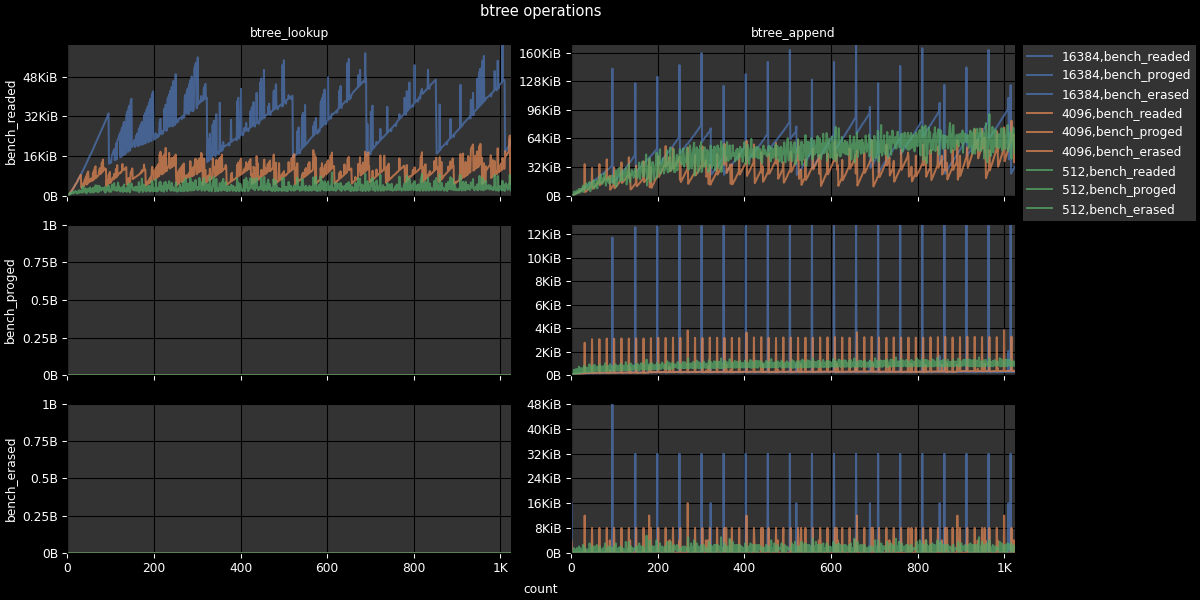

The file beside this chart, header and first rows:
suite, case, BLOCK_SIZE, DISK_SIZE, N, PROG_SIZE, READ_SIZE, LOOKAHEAD_SIZE, bench_readed, bench_proged, bench_erased
bench_btree, bench_btree_lookup, 512, 10485760, 1, 1, 1, 2560, 0, 0, 0
bench_btree, bench_btree_lookup, 16384, 10485760, 1, 1, 1, 80, 0, 0, 0
bench_btree, bench_btree_lookup, 4096, 10485760, 1, 1, 1, 320, 0, 0, 0
bench_btree, bench_btree_lookup, 4096, 10485760, 2, 1, 1, 320, 178, 0, 0
bench_btree, bench_btree_lookup, 512, 10485760, 3, 1, 1, 2560, 346, 0, 0
bench_btree, bench_btree_lookup, 512, 10485760, 2, 1, 1, 2560, 178, 0, 0
bench_btree, bench_btree_lookup, 4096, 10485760, 3, 1, 1, 320, 346, 0, 0
bench_btree, bench_btree_lookup, 16384, 10485760, 2, 1, 1, 80, 178, 0, 0
bench_btree, bench_btree_lookup, 4096, 10485760, 5, 1, 1, 320, 738, 0, 0
bench_btree, bench_btree_lookup, 512, 10485760, 4, 1, 1, 2560, 557, 0, 0
bench_btree, bench_btree_lookup, 4096, 10485760, 6, 1, 1, 320, 1010, 0, 0
bench_btree, bench_btree_lookup, 512, 10485760, 5, 1, 1, 2560, 738, 0, 0
bench_btree, bench_btree_lookup, 4096, 10485760, 4, 1, 1, 320, 557, 0, 0
bench_btree, bench_btree_lookup, 4096, 10485760, 7, 1, 1, 320, 1274, 0, 0
bench_btree, bench_btree_lookup, 16384, 10485760, 3, 1, 1, 80, 346, 0, 0
bench_btree, bench_btree_lookup, 16384, 10485760, 6, 1, 1, 80, 1010, 0, 0
bench_btree, bench_btree_lookup, 512, 10485760, 6, 1, 1, 2560, 1010, 0, 0
bench_btree, bench_btree_lookup, 512, 10485760, 8, 1, 1, 2560, 791, 0, 0
bench_btree, bench_btree_lookup, 4096, 10485760, 10, 1, 1, 320, 2082, 0, 0
bench_btree, bench_btree_lookup, 16384, 10485760, 5, 1, 1, 80, 738, 0, 0
bench_btree, bench_btree_lookup, 512, 10485760, 7, 1, 1, 2560, 510, 0, 0
bench_btree, bench_btree_lookup, 4096, 10485760, 9, 1, 1, 320, 1794, 0, 0
bench_btree, bench_btree_lookup, 512, 10485760, 9, 1, 1, 2560, 1186, 0, 0
bench_btree, bench_btree_lookup, 16384, 10485760, 4, 1, 1, 80, 557, 0, 0
bench_btree, bench_btree_lookup, 16384, 10485760, 7, 1, 1, 80, 1274, 0, 0
bench_btree, bench_btree_lookup, 4096, 10485760, 8, 1, 1, 320, 1514, 0, 0
bench_btree, bench_btree_lookup, 16384, 10485760, 10, 1, 1, 80, 2082, 0, 0
bench_btree, bench_btree_lookup, 4096, 10485760, 11, 1, 1, 320, 2323, 0, 0
bench_btree, bench_btree_lookup, 512, 10485760, 12, 1, 1, 2560, 1400, 0, 0
bench_btree, bench_btree_lookup, 512, 10485760, 10, 1, 1, 2560, 1032, 0, 0
bench_btree, bench_btree_lookup, 16384, 10485760, 9, 1, 1, 80, 1794, 0, 0
bench_btree, bench_btree_lookup, 4096, 10485760, 14, 1, 1, 320, 3145, 0, 0
bench_btree, bench_btree_lookup, 512, 10485760, 11, 1, 1, 2560, 1266, 0, 0
bench_btree, bench_btree_lookup, 512, 10485760, 13, 1, 1, 2560, 1760, 0, 0
bench_btree, bench_btree_lookup, 4096, 10485760, 13, 1, 1, 320, 2814, 0, 0
bench_btree, bench_btree_lookup, 16384, 10485760, 8, 1, 1, 80, 1514, 0, 0
bench_btree, bench_btree_lookup, 4096, 10485760, 12, 1, 1, 320, 2611, 0, 0
bench_btree, bench_btree_lookup, 16384, 10485760, 11, 1, 1, 80, 2323, 0, 0
bench_btree, bench_btree_lookup, 16384, 10485760, 14, 1, 1, 80, 3145, 0, 0
bench_btree, bench_btree_lookup, 4096, 10485760, 15, 1, 1, 320, 3434, 0, 0
bench_btree, bench_btree_lookup, 4096, 10485760, 18, 1, 1, 320, 4453, 0, 0
bench_btree, bench_btree_lookup, 512, 10485760, 14, 1, 1, 2560, 845, 0, 0
bench_btree, bench_btree_lookup, 512, 10485760, 16, 1, 1, 2560, 1484, 0, 0
bench_btree, bench_btree_lookup, 16384, 10485760, 13, 1, 1, 80, 2814, 0, 0
bench_btree, bench_btree_lookup, 512, 10485760, 15, 1, 1, 2560, 1066, 0, 0
bench_btree, bench_btree_lookup, 512, 10485760, 17, 1, 1, 2560, 1622, 0, 0
bench_btree, bench_btree_lookup, 4096, 10485760, 17, 1, 1, 320, 4119, 0, 0
bench_btree, bench_btree_lookup, 4096, 10485760, 16, 1, 1, 320, 3785, 0, 0
bench_btree, bench_btree_lookup, 16384, 10485760, 12, 1, 1, 80, 2611, 0, 0
bench_btree, bench_btree_lookup, 16384, 10485760, 15, 1, 1, 80, 3434, 0, 0
bench_btree, bench_btree_lookup, 4096, 10485760, 19, 1, 1, 320, 4755, 0, 0
bench_btree, bench_btree_lookup, 16384, 10485760, 18, 1, 1, 80, 4453, 0, 0
bench_btree, bench_btree_lookup, 4096, 10485760, 22, 1, 1, 320, 5584, 0, 0
bench_btree, bench_btree_lookup, 16384, 10485760, 17, 1, 1, 80, 4119, 0, 0
bench_btree, bench_btree_lookup, 512, 10485760, 20, 1, 1, 2560, 1758, 0, 0
bench_btree, bench_btree_lookup, 512, 10485760, 21, 1, 1, 2560, 1586, 0, 0
bench_btree, bench_btree_lookup, 4096, 10485760, 21, 1, 1, 320, 5307, 0, 0
bench_btree, bench_btree_lookup, 16384, 10485760, 16, 1, 1, 80, 3785, 0, 0
bench_btree, bench_btree_lookup, 512, 10485760, 19, 1, 1, 2560, 1484, 0, 0
bench_btree, bench_btree_lookup, 4096, 10485760, 20, 1, 1, 320, 4960, 0, 0
... 6,084 more rows
